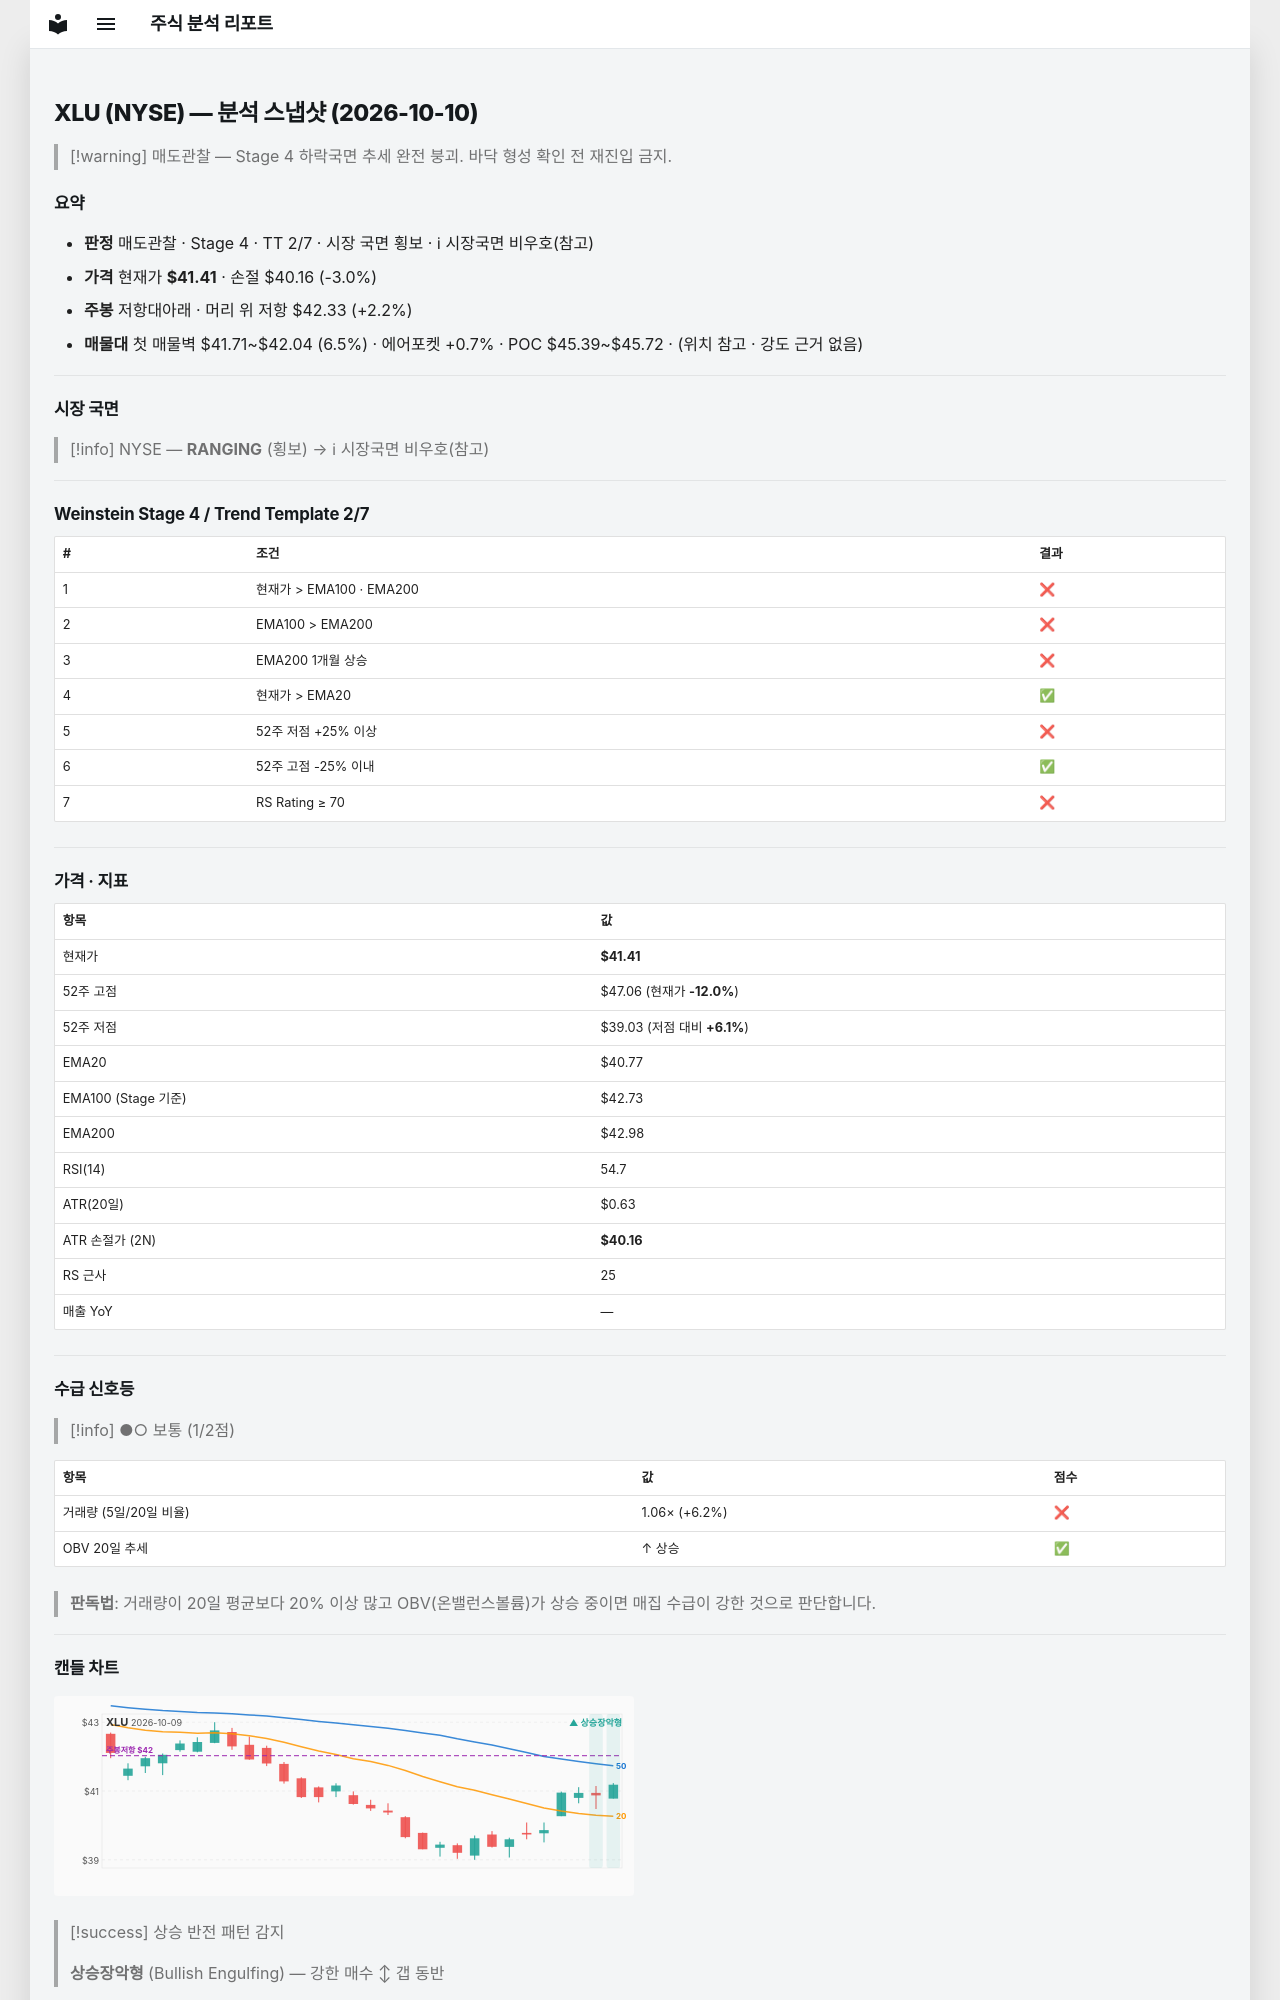

repository: soloandco/stock-reports · page: snapshots/XLU-2026-10-10/index.html · generator: mkdocs

---
type: analysis-snapshot
title: XLU 분석 스냅샷
ticker: XLU
market: NYSE
created: 2026-10-10
updated: 2026-10-10
bar-date: 2026-10-09
verdict: 매도관찰
real-rr: 0.74
sma50-gap-pct: 1.6
weekly-position: 저항대아래
weekly-overhead-price: 42.33
weekly-overhead-pct: 2.2
stage: 4
trend-template-score: 2
tt-max: 7
ma-set: ema-20-100-200
price: 41.40999984741211
stop-price: 40.157576125601715
market-regime: RANGING
supply-demand-score: 1/2
supply-demand-label: 보통
status: tracking
tags:
  - stock-agent
  - watchlist
  - XLU
  - analysis
related:
  - "[[analysis-template]]"
---

# XLU (NYSE) — 분석 스냅샷 (2026-10-10)

> [!warning] 매도관찰 — Stage 4 하락국면
> 추세 완전 붕괴. 바닥 형성 확인 전 재진입 금지.

## 요약

- **판정** 매도관찰 · Stage 4 · TT 2/7 · 시장 국면 횡보 · ℹ 시장국면 비우호(참고)
- **가격** 현재가 **$41.41** · 손절 $40.16 (-3.0%)
- **주봉** 저항대아래 · 머리 위 저항 $42.33 (+2.2%)
- **매물대** 첫 매물벽 $41.71~$42.04 (6.5%) · 에어포켓 +0.7% · POC $45.39~$45.72 · (위치 참고 · 강도 근거 없음)

---

## 시장 국면

> [!info] NYSE — **RANGING** (횡보) → ℹ 시장국면 비우호(참고)

---

## Weinstein Stage 4 / Trend Template 2/7

| # | 조건 | 결과 |
|---|------|------|
| 1 | 현재가 > EMA100 · EMA200 | ❌ |
| 2 | EMA100 > EMA200 | ❌ |
| 3 | EMA200 1개월 상승 | ❌ |
| 4 | 현재가 > EMA20 | ✅ |
| 5 | 52주 저점 +25% 이상 | ❌ |
| 6 | 52주 고점 -25% 이내 | ✅ |
| 7 | RS Rating ≥ 70 | ❌ |

---

## 가격 · 지표

| 항목 | 값 |
|------|---|
| 현재가 | **$41.41** |
| 52주 고점 | $47.06 (현재가 **-12.0%**) |
| 52주 저점 | $39.03 (저점 대비 **+6.1%**) |
| EMA20 | $40.77 |
| EMA100 (Stage 기준) | $42.73 |
| EMA200 | $42.98 |
| RSI(14) | 54.7 |
| ATR(20일) | $0.63 |
| ATR 손절가 (2N) | **$40.16** |
| RS 근사 | 25 |
| 매출 YoY | — |

---
## 수급 신호등

> [!info] ●○ 보통 (1/2점)

| 항목 | 값 | 점수 |
|------|------|------|
| 거래량 (5일/20일 비율) | 1.06× (+6.2%) | ❌ |
| OBV 20일 추세 | ↑ 상승 | ✅ |

> **판독법**: 거래량이 20일 평균보다 20% 이상 많고 OBV(온밸런스볼륨)가 상승 중이면 매집 수급이 강한 것으로 판단합니다.

---
